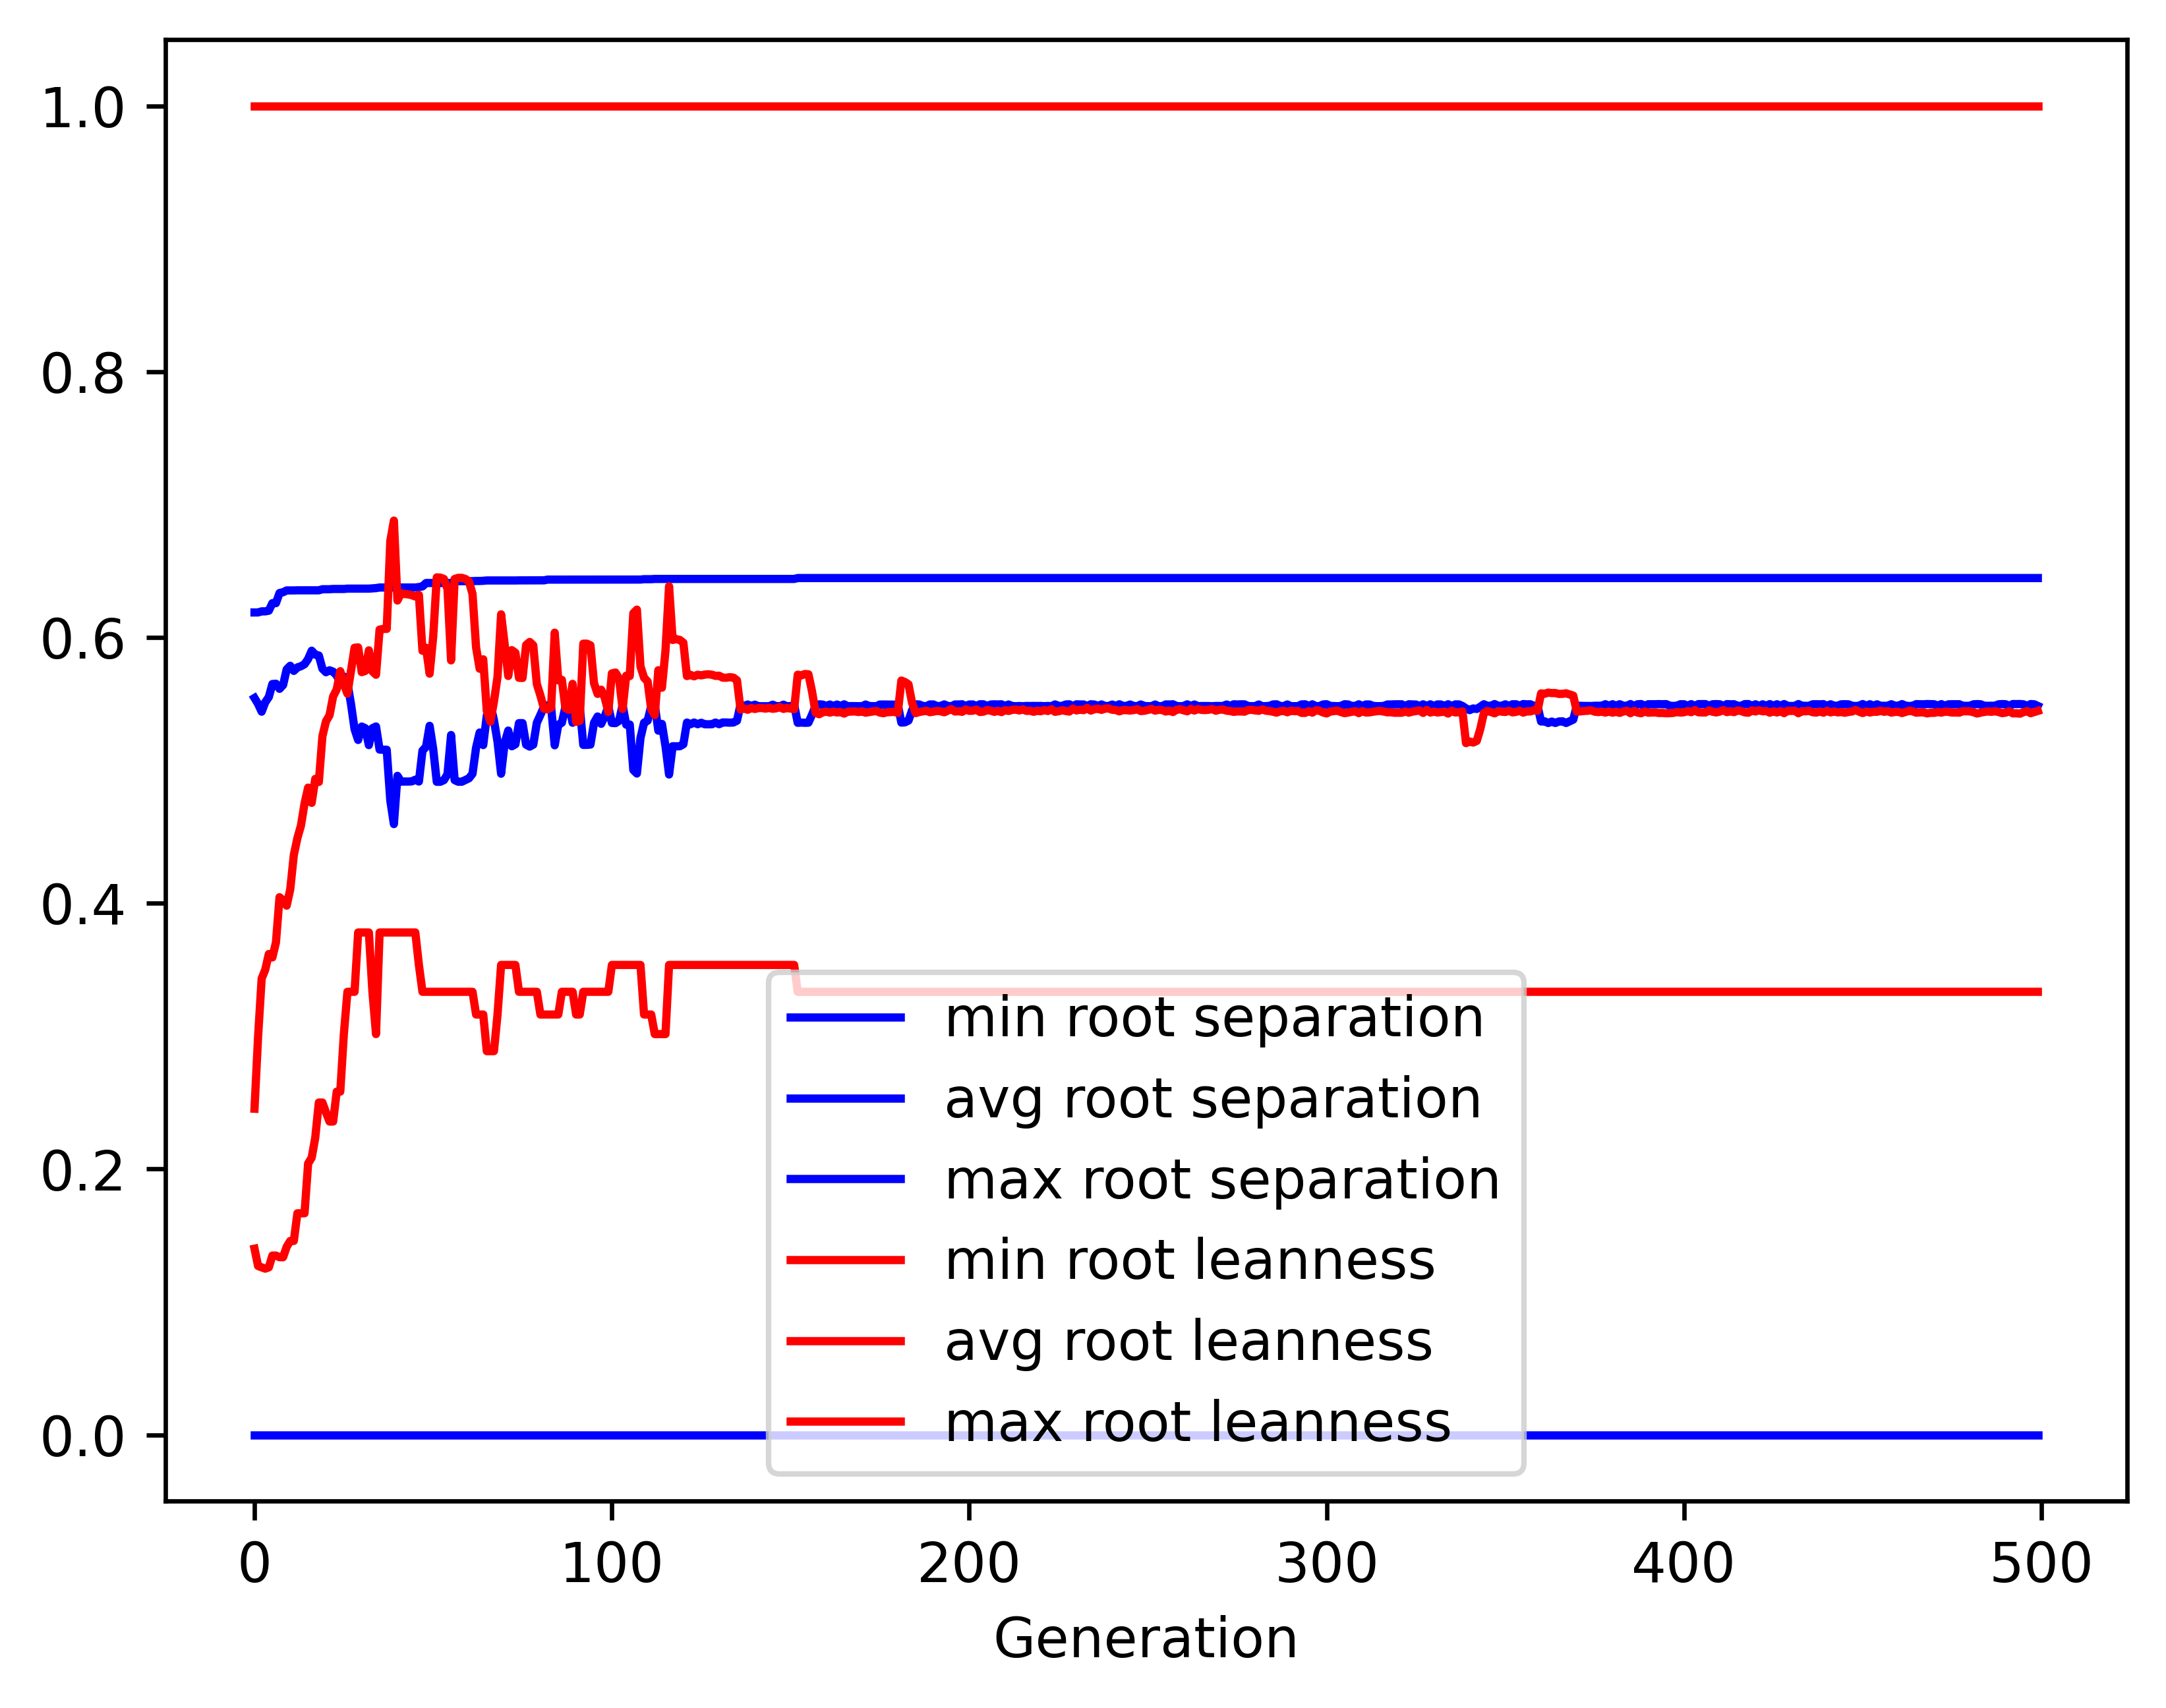

The data file committed next to this chart (first rows):
gen, evals, gen_feats, explored, root separation_min, root separation_avg, root separation_max, root separation_std, root leanness_min, root leanness_avg, root leanness_max, root leanness_std
0, 500, 5062, 5062, 0.0, 0.5544, 0.6188, 0.07453, 0.14, 0.2453, 1.0, 0.1439
1, 365, 3937, 5131, 0.0, 0.55, 0.6188, 0.06985, 0.127, 0.2996, 1.0, 0.1486
2, 337, 2580, 5168, 0.0, 0.5441, 0.6196, 0.07958, 0.126, 0.3433, 1.0, 0.1713
3, 371, 2095, 5225, 0.0, 0.5512, 0.6196, 0.0813, 0.125, 0.3499, 1.0, 0.1781
4, 380, 1704, 5281, 0.0, 0.5551, 0.6201, 0.08368, 0.126, 0.3617, 1.0, 0.1825
5, 364, 1296, 5319, 0.0, 0.5649, 0.6258, 0.07447, 0.1348, 0.3592, 1.0, 0.1794
6, 366, 1153, 5373, 0.0, 0.5651, 0.6258, 0.08032, 0.1348, 0.3705, 1.0, 0.1859
7, 388, 1080, 5409, 0.0, 0.5613, 0.6334, 0.08498, 0.1336, 0.4045, 1.0, 0.1805
8, 377, 1002, 5458, 0.0, 0.5642, 0.634, 0.09158, 0.1336, 0.4021, 1.0, 0.1921
9, 390, 989, 5500, 0.0, 0.5759, 0.6354, 0.07681, 0.1414, 0.3982, 1.0, 0.1753
10, 376, 877, 5532, 0.0, 0.5787, 0.6354, 0.07468, 0.1459, 0.4104, 1.0, 0.1688
11, 373, 815, 5562, 0.0, 0.5748, 0.6354, 0.08463, 0.1459, 0.4362, 1.0, 0.1716
12, 367, 793, 5587, 0.0, 0.5774, 0.6354, 0.0883, 0.1667, 0.449, 1.0, 0.173
13, 388, 764, 5611, 0.0, 0.5783, 0.6354, 0.08693, 0.1667, 0.4585, 1.0, 0.1796
14, 368, 735, 5633, 0.0, 0.5798, 0.6354, 0.08891, 0.1667, 0.475, 1.0, 0.1768
15, 364, 695, 5652, 0.0, 0.5837, 0.6354, 0.08071, 0.2041, 0.487, 1.0, 0.1664
16, 374, 681, 5673, 0.0, 0.59, 0.6354, 0.08635, 0.2085, 0.4755, 1.0, 0.1625
17, 360, 587, 5691, 0.0, 0.587, 0.6354, 0.1002, 0.2236, 0.4936, 1.0, 0.1584
18, 377, 548, 5705, 0.0, 0.5864, 0.6354, 0.1129, 0.25, 0.4912, 1.0, 0.1667
19, 381, 582, 5723, 0.0, 0.5765, 0.6362, 0.1291, 0.25, 0.5256, 1.0, 0.1644
20, 357, 547, 5736, 0.0, 0.5738, 0.6362, 0.1318, 0.2425, 0.5369, 1.0, 0.1674
21, 368, 556, 5743, 0.0, 0.5753, 0.6363, 0.1267, 0.2357, 0.5414, 1.0, 0.169
22, 368, 582, 5756, 0.0, 0.5742, 0.6364, 0.1314, 0.2357, 0.5556, 1.0, 0.1593
23, 370, 553, 5768, 0.0, 0.5713, 0.6364, 0.1501, 0.2582, 0.5608, 1.0, 0.1591
24, 350, 494, 5775, 0.0, 0.566, 0.6364, 0.1585, 0.2582, 0.5746, 1.0, 0.162
25, 341, 491, 5786, 0.0, 0.5706, 0.6364, 0.1549, 0.3015, 0.5649, 1.0, 0.1641
26, 355, 502, 5796, 0.0, 0.5656, 0.6367, 0.1693, 0.3333, 0.5576, 1.0, 0.1758
27, 341, 480, 5803, 0.0, 0.5499, 0.6367, 0.1932, 0.3333, 0.5748, 1.0, 0.182
28, 370, 519, 5810, 0.0, 0.5309, 0.6367, 0.2157, 0.3333, 0.5922, 1.0, 0.193
29, 350, 486, 5816, 0.0, 0.5228, 0.6367, 0.2259, 0.378, 0.5925, 1.0, 0.2018
30, 349, 502, 5817, 0.0, 0.5329, 0.6367, 0.218, 0.378, 0.5739, 1.0, 0.202
31, 342, 456, 5822, 0.0, 0.5317, 0.6367, 0.2192, 0.378, 0.5748, 1.0, 0.2029
32, 365, 495, 5824, 0.0, 0.519, 0.6367, 0.2294, 0.378, 0.5903, 1.0, 0.2098
33, 350, 497, 5826, 0.0, 0.5317, 0.6369, 0.2192, 0.3333, 0.5744, 1.0, 0.2032
34, 363, 506, 5831, 0.0, 0.533, 0.6371, 0.218, 0.3015, 0.5719, 1.0, 0.2041
35, 345, 487, 5837, 0.0, 0.5156, 0.6375, 0.2312, 0.378, 0.6059, 1.0, 0.2007
36, 354, 483, 5844, 0.0, 0.5155, 0.6375, 0.2312, 0.378, 0.6064, 1.0, 0.2007
37, 357, 564, 5848, 0.0, 0.5155, 0.6375, 0.2312, 0.378, 0.6064, 1.0, 0.2007
38, 355, 482, 5848, 0.0, 0.4773, 0.6375, 0.2517, 0.378, 0.6726, 1.0, 0.1897
39, 354, 515, 5851, 0.0, 0.4595, 0.6375, 0.2622, 0.378, 0.6879, 1.0, 0.1947
40, 354, 479, 5853, 0.0, 0.4958, 0.6375, 0.2445, 0.378, 0.6278, 1.0, 0.2108
41, 362, 493, 5853, 0.0, 0.4915, 0.6375, 0.247, 0.378, 0.6332, 1.0, 0.2118
42, 361, 510, 5854, 0.0, 0.4916, 0.6375, 0.247, 0.378, 0.6326, 1.0, 0.2123
43, 353, 490, 5858, 0.0, 0.4915, 0.6375, 0.247, 0.378, 0.6324, 1.0, 0.2127
44, 337, 473, 5858, 0.0, 0.4917, 0.6375, 0.247, 0.378, 0.6318, 1.0, 0.2129
45, 344, 454, 5861, 0.0, 0.4929, 0.6375, 0.2461, 0.378, 0.6308, 1.0, 0.2123
46, 337, 496, 5862, 0.0, 0.4916, 0.6379, 0.247, 0.3536, 0.632, 1.0, 0.213
47, 348, 477, 5863, 0.0, 0.5148, 0.6384, 0.2326, 0.3333, 0.5899, 1.0, 0.2188
48, 366, 513, 5866, 0.0, 0.5176, 0.6409, 0.2305, 0.3333, 0.5922, 1.0, 0.2108
49, 373, 519, 5869, 0.0, 0.5335, 0.6409, 0.2182, 0.3333, 0.5727, 1.0, 0.2024
50, 365, 510, 5869, 0.0, 0.5161, 0.6409, 0.2315, 0.3333, 0.6006, 1.0, 0.2062
51, 360, 489, 5869, 0.0, 0.4914, 0.6409, 0.2469, 0.3333, 0.6452, 1.0, 0.1982
52, 364, 515, 5872, 0.0, 0.4914, 0.6409, 0.2469, 0.3333, 0.645, 1.0, 0.1983
53, 352, 471, 5873, 0.0, 0.4926, 0.6409, 0.246, 0.3333, 0.644, 1.0, 0.1979
54, 335, 476, 5873, 0.0, 0.497, 0.6409, 0.2435, 0.3333, 0.6366, 1.0, 0.1994
55, 345, 492, 5874, 0.0, 0.5266, 0.6409, 0.2242, 0.3333, 0.5827, 1.0, 0.2066
56, 345, 513, 5876, 0.0, 0.4926, 0.6423, 0.246, 0.3333, 0.644, 1.0, 0.1979
57, 362, 514, 5876, 0.0, 0.4914, 0.6423, 0.2469, 0.3333, 0.6448, 1.0, 0.1985
58, 353, 525, 5877, 0.0, 0.4914, 0.6423, 0.2469, 0.3333, 0.6448, 1.0, 0.1985
59, 352, 512, 5878, 0.0, 0.4927, 0.6423, 0.246, 0.3333, 0.644, 1.0, 0.1977
... 440 more rows
